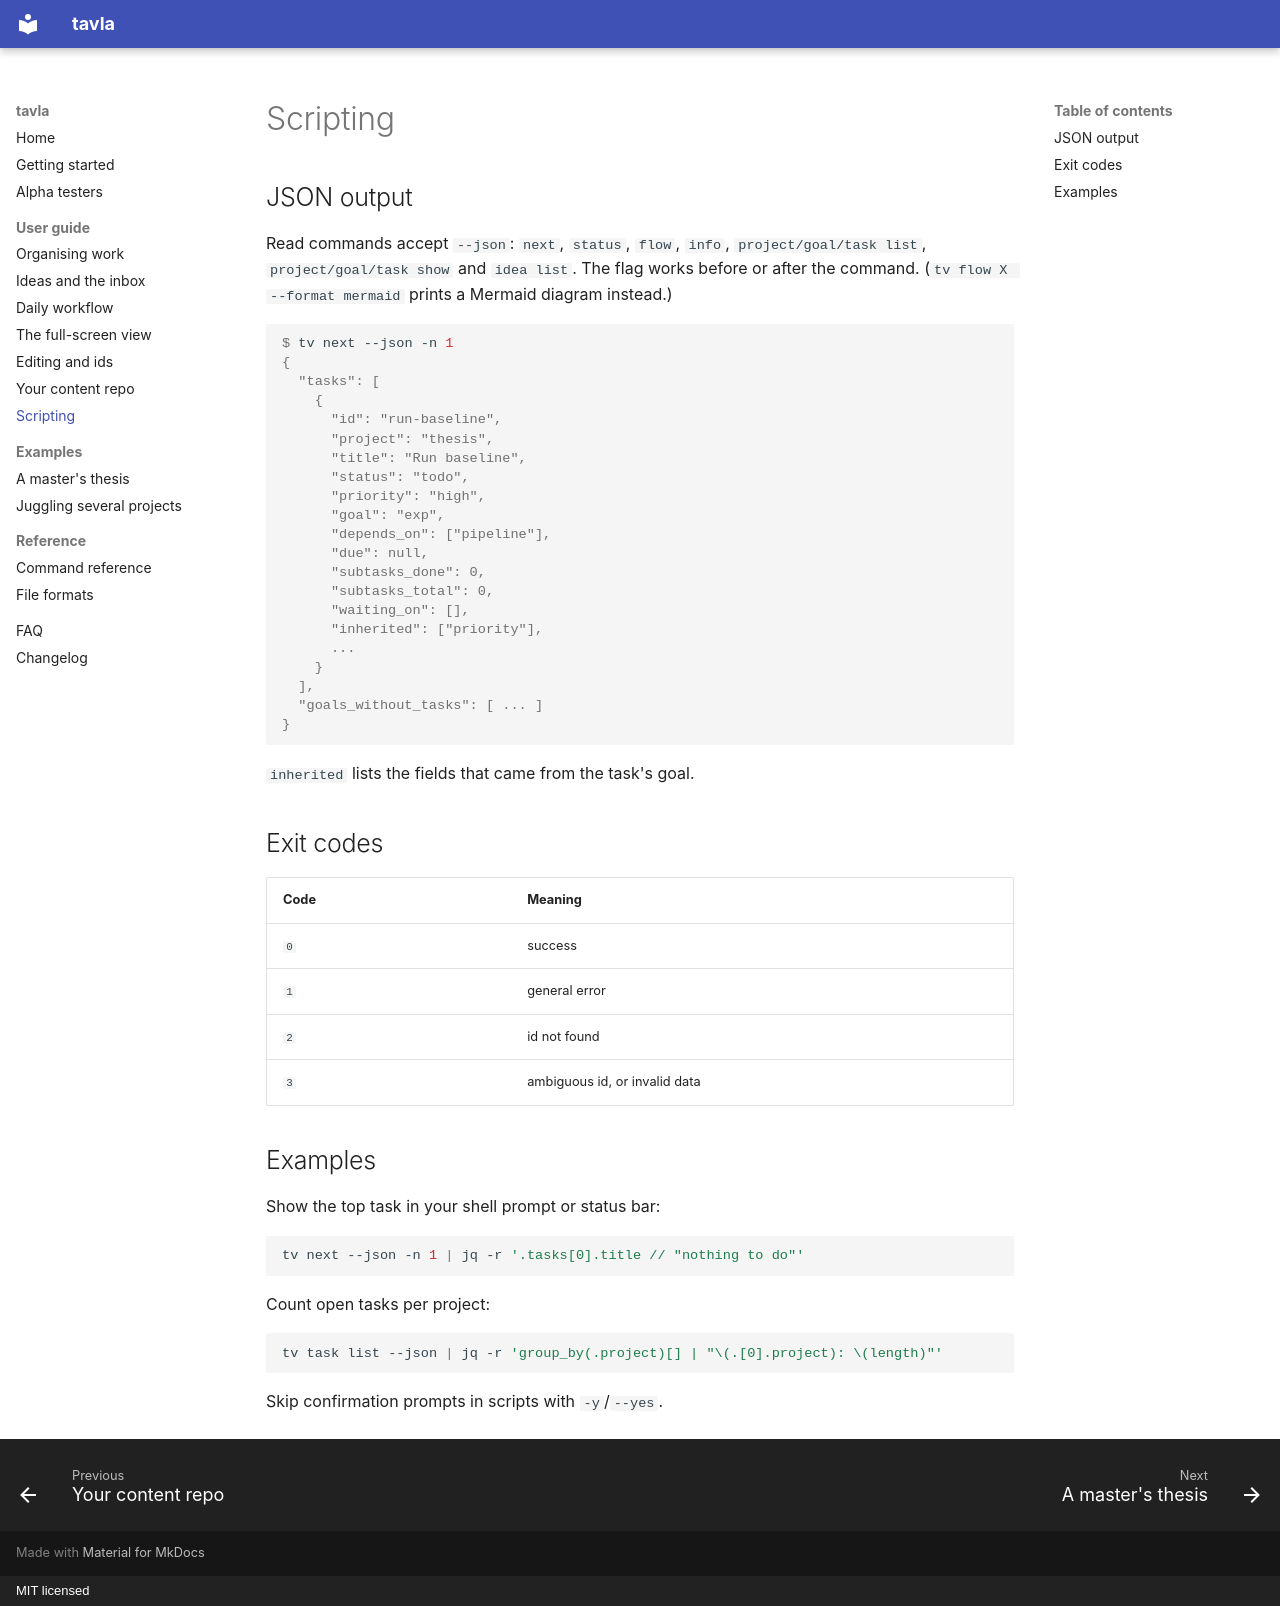

repository: Johanmkr/tavla · page: guide/scripting/index.html · generator: mkdocs · copyright: MIT licensed

# Scripting

## JSON output

Read commands accept `--json`: `next`, `status`, `flow`, `info`,
`project/goal/task list`, `project/goal/task show` and `idea list`. The flag
works before or after the command. (`tv flow X --format mermaid` prints a
Mermaid diagram instead.)

```console
$ tv next --json -n 1
{
  "tasks": [
    {
      "id": "run-baseline",
      "project": "thesis",
      "title": "Run baseline",
      "status": "todo",
      "priority": "high",
      "goal": "exp",
      "depends_on": ["pipeline"],
      "due": null,
      "subtasks_done": 0,
      "subtasks_total": 0,
      "waiting_on": [],
      "inherited": ["priority"],
      ...
    }
  ],
  "goals_without_tasks": [ ... ]
}
```

`inherited` lists the fields that came from the task's goal.

## Exit codes

| Code | Meaning |
| --- | --- |
| `0` | success |
| `1` | general error |
| `2` | id not found |
| `3` | ambiguous id, or invalid data |

## Examples

Show the top task in your shell prompt or status bar:

```sh
tv next --json -n 1 | jq -r '.tasks[0].title // "nothing to do"'
```

Count open tasks per project:

```sh
tv task list --json | jq -r 'group_by(.project)[] | "\(.[0].project): \(length)"'
```

Skip confirmation prompts in scripts with `-y`/`--yes`.
